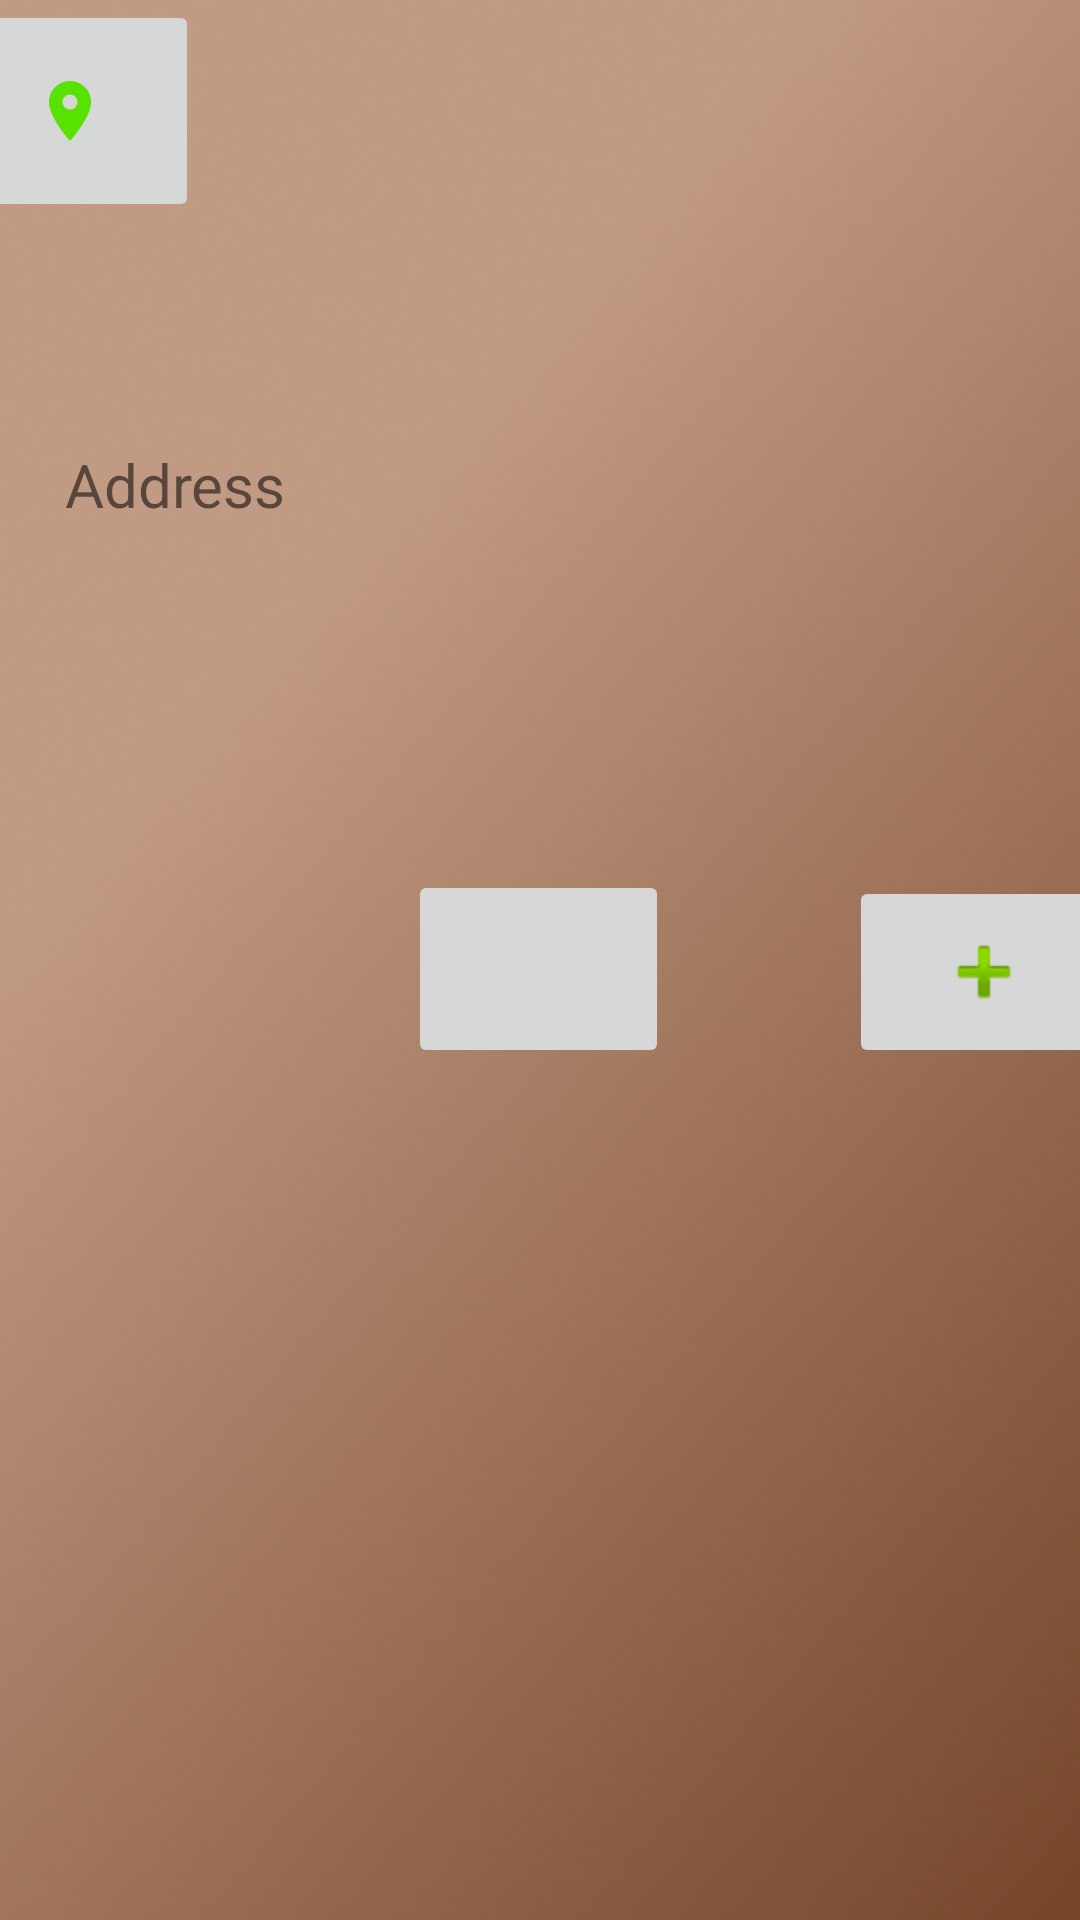

Reconstruct the res/layout file that produces this screen, plus the resources it refers to.
<!-- AndroidManifest.xml: application theme Theme.HotPotato -->
<!-- res/layout/activity_pop_information.xml -->
<?xml version="1.0" encoding="utf-8"?>
<androidx.constraintlayout.widget.ConstraintLayout xmlns:android="http://schemas.android.com/apk/res/android"
    xmlns:app="http://schemas.android.com/apk/res-auto"
    xmlns:tools="http://schemas.android.com/tools"
    android:layout_width="match_parent"
    android:layout_height="match_parent"
    android:background="@drawable/userback_bg"
    tools:context=".PopInformation">

    <TextView
        android:id="@+id/txtPopupName"
        android:layout_width="150dp"
        android:layout_height="0dp"
        android:layout_marginTop="176dp"
        android:layout_marginBottom="164dp"
        android:text="Name"
        android:textSize="20sp"
        app:layout_constraintBottom_toTopOf="@+id/btnRatings"
        app:layout_constraintEnd_toEndOf="parent"
        app:layout_constraintHorizontal_bias="0.103"
        app:layout_constraintStart_toStartOf="parent"
        app:layout_constraintTop_toTopOf="parent"
        app:layout_constraintVertical_bias="0.256" />

    <TextView
        android:id="@+id/txtPopupAddress"
        android:layout_width="150dp"
        android:layout_height="44dp"
        android:text="Address"
        android:textSize="20sp"
        app:layout_constraintBottom_toBottomOf="parent"
        app:layout_constraintEnd_toEndOf="parent"
        app:layout_constraintHorizontal_bias="0.103"
        app:layout_constraintStart_toStartOf="parent"
        app:layout_constraintTop_toBottomOf="@+id/txtPopupName"
        app:layout_constraintVertical_bias="0.047" />

    <ImageButton
        android:id="@+id/btnMapPopupBack"
        android:layout_width="102dp"
        android:layout_height="0dp"
        android:layout_marginTop="122dp"
        android:layout_marginBottom="208dp"
        android:backgroundTint="#FFFFFF"
        app:layout_constraintBottom_toTopOf="@+id/btnFavorite"
        app:layout_constraintEnd_toEndOf="parent"
        app:layout_constraintHorizontal_bias="0.948"
        app:layout_constraintStart_toStartOf="parent"
        app:layout_constraintTop_toTopOf="parent"
        app:layout_constraintVertical_bias="1.0"
        app:srcCompat="@drawable/back_btn"
        tools:ignore="SpeakableTextPresentCheck" />

    <ImageButton
        android:id="@+id/btnRoute"
        android:layout_width="86dp"
        android:layout_height="74dp"
        android:layout_marginStart="33dp"
        android:layout_marginEnd="70dp"
        app:layout_constraintEnd_toStartOf="@+id/btnRatings"
        app:layout_constraintStart_toStartOf="parent"
        app:srcCompat="@drawable/ic_baseline_location_on_24"
        tools:ignore="SpeakableTextPresentCheck"
        tools:layout_editor_absoluteY="382dp" />

    <ImageButton
        android:id="@+id/btnRatings"
        android:layout_width="87dp"
        android:layout_height="66dp"
        android:layout_marginEnd="60dp"
        android:layout_marginBottom="284dp"
        app:layout_constraintBottom_toBottomOf="parent"
        app:layout_constraintEnd_toStartOf="@+id/btnFavorite"
        app:layout_constraintStart_toEndOf="@+id/btnRoute"
        app:layout_constraintTop_toBottomOf="@+id/txtPopupName"
        app:srcCompat="@drawable/hotpotato_icon_foreground"
        tools:ignore="SpeakableTextPresentCheck" />

    <ImageButton
        android:id="@+id/btnFavorite"
        android:layout_width="90dp"
        android:layout_height="64dp"
        android:layout_marginEnd="40dp"
        android:layout_marginBottom="284dp"
        app:layout_constraintBottom_toBottomOf="parent"
        app:layout_constraintEnd_toEndOf="parent"
        app:layout_constraintStart_toEndOf="@+id/btnRatings"
        app:layout_constraintTop_toBottomOf="@+id/btnMapPopupBack"
        app:srcCompat="@android:drawable/ic_input_add"
        tools:ignore="SpeakableTextPresentCheck" />

</androidx.constraintlayout.widget.ConstraintLayout>
<!-- resources referenced by this layout -->
<resources>
  <!-- drawable back_btn: png bitmap (drawable-v24, 249 bytes) -->
  <!-- drawable hotpotato_icon_foreground: png bitmap (mipmap-hdpi, 7341 bytes) -->
  <!-- drawable ic_baseline_location_on_24 (drawable) -->
  <vector android:height="24dp" android:tint="#57E200"
      android:viewportHeight="24" android:viewportWidth="24"
      android:width="24dp" xmlns:android="http://schemas.android.com/apk/res/android">
      <path android:fillColor="@android:color/white" android:pathData="M12,2C8.13,2 5,5.13 5,9c0,5.25 7,13 7,13s7,-7.75 7,-13c0,-3.87 -3.13,-7 -7,-7zM12,11.5c-1.38,0 -2.5,-1.12 -2.5,-2.5s1.12,-2.5 2.5,-2.5 2.5,1.12 2.5,2.5 -1.12,2.5 -2.5,2.5z"/>
  </vector>
  <!-- drawable userback_bg: png bitmap (drawable, 303404 bytes) -->
  <style name="Theme.HotPotato" parent="Theme.MaterialComponents.DayNight.DarkActionBar">
          
          <item name="colorPrimary">@color/purple_500</item>
          <item name="colorPrimaryVariant">@color/purple_700</item>
          <item name="colorOnPrimary">@color/white</item>
          
          <item name="colorSecondary">@color/teal_200</item>
          <item name="colorSecondaryVariant">@color/teal_700</item>
          <item name="colorOnSecondary">@color/black</item>
          
          <item name="android:statusBarColor" tools:targetApi="l">?attr/colorPrimaryVariant</item>
          
      </style>
  <!-- not gathered from this repository: default colours our renderer supplied (Android Studio template values) -->
  <color name="purple_500">#FF6200EE</color>
  <color name="purple_700">#FF3700B3</color>
  <color name="teal_200">#FF03DAC5</color>
  <color name="teal_700">#FF018786</color>
  <color name="black">#FF000000</color>
  <color name="white">#FFFFFFFF</color>
</resources>
